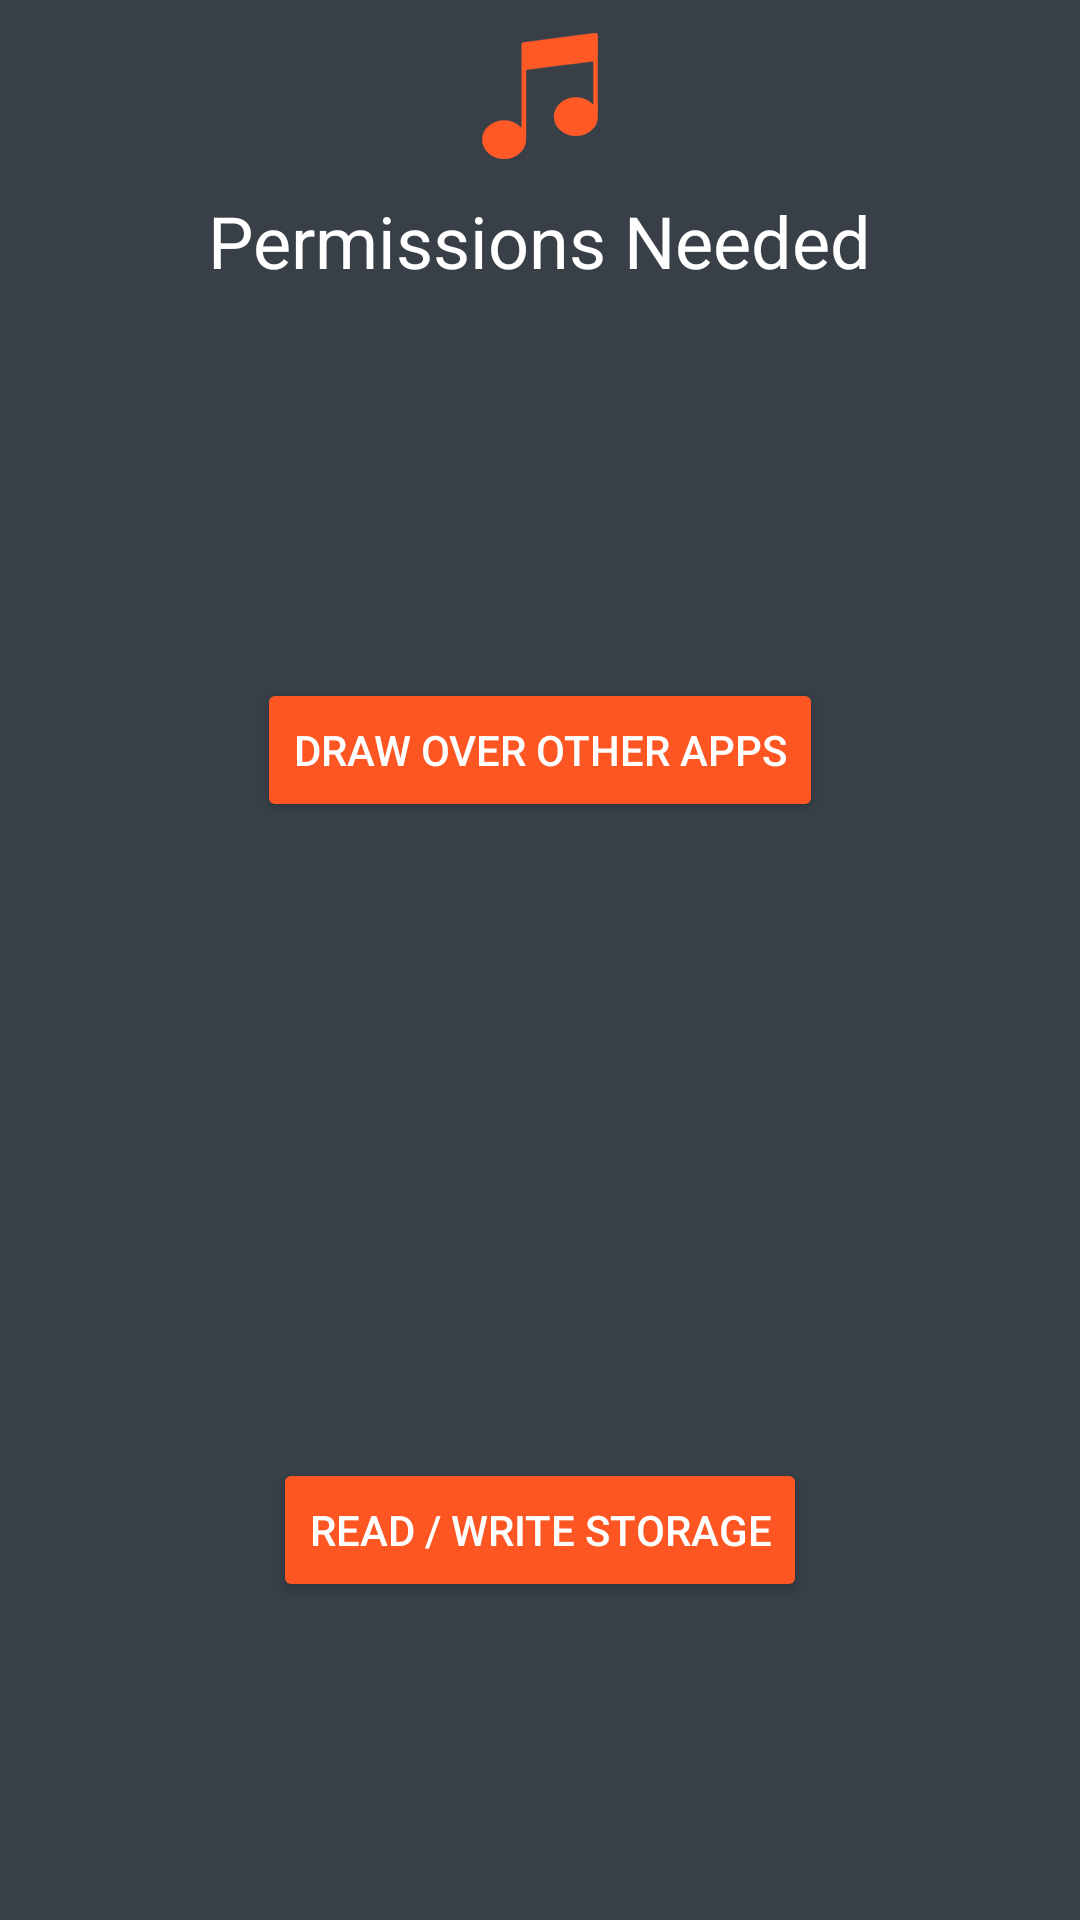

Android layout source for this screen:
<!-- AndroidManifest.xml: application theme AppTheme -->
<!-- res/layout/permissions_dialog.xml -->
<?xml version="1.0" encoding="utf-8"?>
<LinearLayout xmlns:android="http://schemas.android.com/apk/res/android"
    android:orientation="vertical"
    android:layout_width="match_parent"
    android:background="@color/colorPrimaryDark"
    android:layout_height="match_parent">

    <ImageView
        android:layout_width="wrap_content"
        android:src="@mipmap/ic_launcher"
        android:layout_marginTop="8dp"
        android:layout_gravity="center_horizontal"
        android:layout_height="wrap_content" />

    <TextView
        android:layout_width="wrap_content"
        android:text="@string/permissions_needed"
        android:padding="8dp"
        android:layout_gravity="center_horizontal"
        android:textColor="@android:color/white"
        android:textSize="24sp"
        android:layout_height="wrap_content" />


    <RelativeLayout
        android:layout_width="match_parent"
        android:layout_weight="1"
        android:padding="8dp"
        android:layout_marginTop="16dp"
        android:layout_height="0dp">


        <Button
            android:layout_width="wrap_content"
            android:text="@string/draw_over_other_apps"
            android:layout_centerInParent="true"
            android:id="@+id/button_overlay"
            android:textColor="@android:color/white"
            android:backgroundTint="@color/colorAccent"
            android:layout_height="wrap_content" />

        <ImageView
            android:layout_width="wrap_content"
            android:layout_toEndOf="@id/button_overlay"
            android:layout_centerInParent="true"
            android:id="@+id/overlay_check"
            android:visibility="gone"
            android:layout_marginStart="8dp"
            android:src="@drawable/ic_check_white_24dp"
            android:layout_height="wrap_content" />

    </RelativeLayout>

    <RelativeLayout
        android:layout_width="match_parent"
        android:layout_weight="1"
        android:padding="8dp"
        android:layout_height="0dp">

        
        
        
        
        
        
        
        
        

        <Button
            android:layout_width="wrap_content"
            android:text="@string/read_write_storage"
            android:layout_centerInParent="true"
            android:id="@+id/button_storage"
            android:textColor="@android:color/white"
            android:backgroundTint="@color/colorAccent"
            android:layout_height="wrap_content" />


        <ImageView
            android:layout_width="wrap_content"
            android:layout_toEndOf="@id/button_storage"
            android:layout_centerInParent="true"
            android:layout_marginStart="8dp"
            android:id="@+id/storage_check"
            android:visibility="gone"
            android:src="@drawable/ic_check_white_24dp"
            android:layout_height="wrap_content" />

    </RelativeLayout>

</LinearLayout>
<!-- resources referenced by this layout -->
<resources>
  <color name="colorAccent">#fd5622</color>
  <color name="colorPrimaryDark">#383F47</color>
  <!-- mipmap ic_launcher: png bitmap (mipmap-hdpi, 1321 bytes) -->
  <string name="draw_over_other_apps">DRAW OVER OTHER APPS</string>
  <string name="permissions_needed">Permissions Needed</string>
  <string name="read_write_storage">READ / WRITE STORAGE</string>
  <style name="AppTheme" parent="Theme.AppCompat.Light.DarkActionBar">
          <item name="colorPrimary">@color/colorPrimary</item>
          <item name="colorPrimaryDark">@color/colorPrimaryDark</item>
          <item name="colorAccent">@color/colorAccent</item>
      </style>
  <color name="colorPrimary">#3E464C</color>
</resources>
